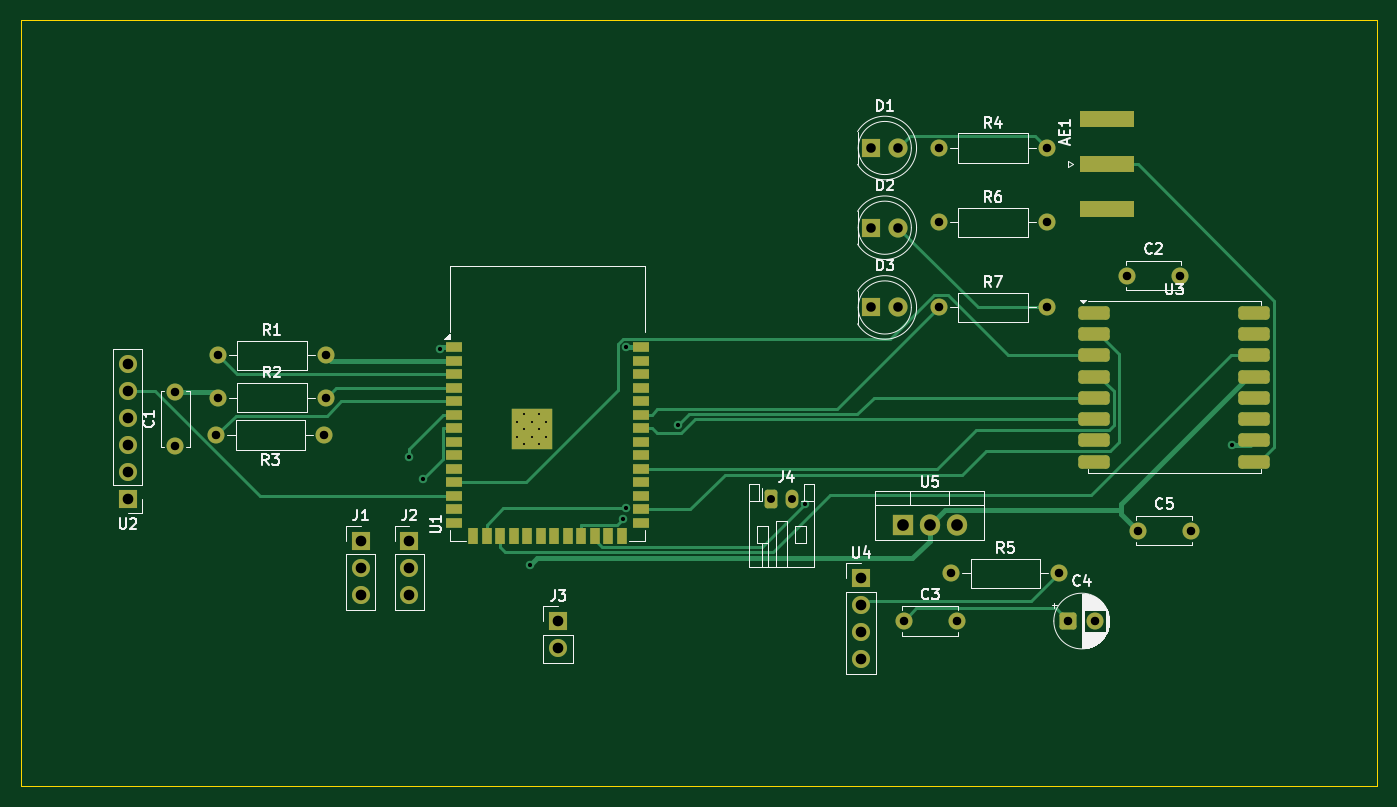
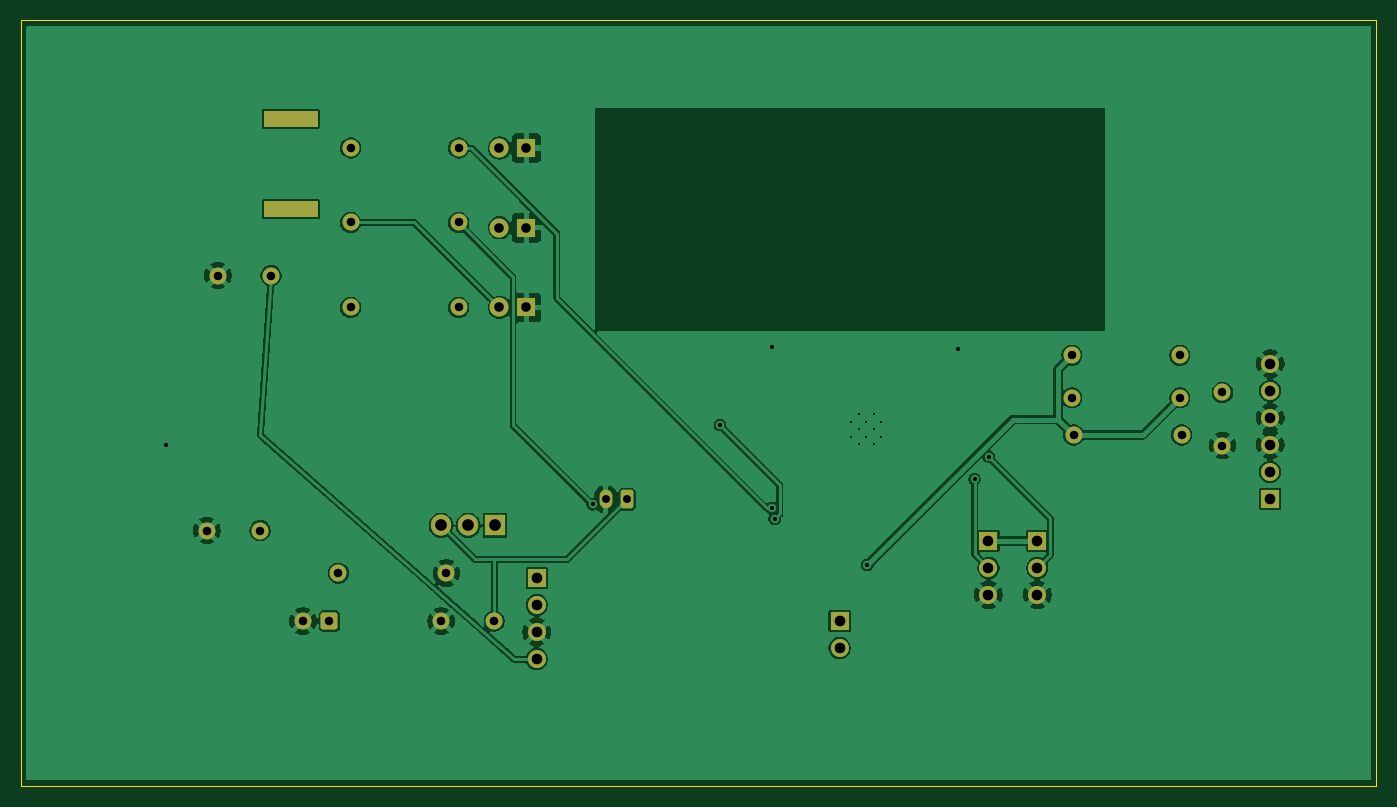
Circuit board: 11 layer files. Board 127.5 x 72.0 mm.
- bottom_copper: SmartGuard_v1-B_Cu.gbl (103219 bytes)
- bottom_mask: SmartGuard_v1-B_Mask.gbs (3342 bytes)
- paste: SmartGuard_v1-B_Paste.gbp (557 bytes)
- bottom_silk: SmartGuard_v1-B_Silkscreen.gbo (457 bytes)
- outline: SmartGuard_v1-Edge_Cuts.gm1 (610 bytes)
- top_copper: SmartGuard_v1-F_Cu.gtl (16422 bytes)
- top_mask: SmartGuard_v1-F_Mask.gts (5331 bytes)
- paste: SmartGuard_v1-F_Paste.gtp (2966 bytes)
- top_silk: SmartGuard_v1-F_Silkscreen.gto (39192 bytes)
- drill: SmartGuard_v1-NPTH.drl (269 bytes)
- drill: SmartGuard_v1-PTH.drl (1716 bytes)

=== bottom_copper: SmartGuard_v1-B_Cu.gbl (103219 bytes, source omitted) ===
=== bottom_mask: SmartGuard_v1-B_Mask.gbs ===
%TF.GenerationSoftware,KiCad,Pcbnew,9.0.7*%
%TF.CreationDate,2026-06-11T04:23:12+05:30*%
%TF.ProjectId,SmartGuard_v1,536d6172-7447-4756-9172-645f76312e6b,rev?*%
%TF.SameCoordinates,Original*%
%TF.FileFunction,Soldermask,Bot*%
%TF.FilePolarity,Negative*%
%FSLAX46Y46*%
G04 Gerber Fmt 4.6, Leading zero omitted, Abs format (unit mm)*
G04 Created by KiCad (PCBNEW 9.0.7) date 2026-06-11 04:23:12*
%MOMM*%
%LPD*%
G01*
G04 APERTURE LIST*
G04 Aperture macros list*
%AMRoundRect*
0 Rectangle with rounded corners*
0 $1 Rounding radius*
0 $2 $3 $4 $5 $6 $7 $8 $9 X,Y pos of 4 corners*
0 Add a 4 corners polygon primitive as box body*
4,1,4,$2,$3,$4,$5,$6,$7,$8,$9,$2,$3,0*
0 Add four circle primitives for the rounded corners*
1,1,$1+$1,$2,$3*
1,1,$1+$1,$4,$5*
1,1,$1+$1,$6,$7*
1,1,$1+$1,$8,$9*
0 Add four rect primitives between the rounded corners*
20,1,$1+$1,$2,$3,$4,$5,0*
20,1,$1+$1,$4,$5,$6,$7,0*
20,1,$1+$1,$6,$7,$8,$9,0*
20,1,$1+$1,$8,$9,$2,$3,0*%
G04 Aperture macros list end*
%ADD10RoundRect,0.250000X-0.350000X-0.625000X0.350000X-0.625000X0.350000X0.625000X-0.350000X0.625000X0*%
%ADD11O,1.200000X1.750000*%
%ADD12R,1.800000X1.800000*%
%ADD13C,1.800000*%
%ADD14C,1.600000*%
%ADD15R,1.700000X1.700000*%
%ADD16C,1.700000*%
%ADD17RoundRect,0.250000X-0.550000X-0.550000X0.550000X-0.550000X0.550000X0.550000X-0.550000X0.550000X0*%
%ADD18R,1.905000X2.000000*%
%ADD19O,1.905000X2.000000*%
%ADD20R,5.080000X1.500000*%
G04 APERTURE END LIST*
D10*
%TO.C,J4*%
X115000000Y-94550000D03*
D11*
X117000000Y-94550000D03*
%TD*%
D12*
%TO.C,D3*%
X124460000Y-76500000D03*
D13*
X127000000Y-76500000D03*
%TD*%
D14*
%TO.C,R4*%
X130840000Y-61500000D03*
X141000000Y-61500000D03*
%TD*%
%TO.C,R1*%
X63000000Y-81000000D03*
X73160000Y-81000000D03*
%TD*%
D15*
%TO.C,U4*%
X123500000Y-101960000D03*
D16*
X123500000Y-104500000D03*
X123500000Y-107040000D03*
X123500000Y-109580000D03*
%TD*%
D12*
%TO.C,D1*%
X124460000Y-61500000D03*
D13*
X127000000Y-61500000D03*
%TD*%
D14*
%TO.C,C2*%
X148500000Y-73500000D03*
X153500000Y-73500000D03*
%TD*%
D15*
%TO.C,J2*%
X81000000Y-98460000D03*
D16*
X81000000Y-101000000D03*
X81000000Y-103540000D03*
%TD*%
D14*
%TO.C,C5*%
X149520000Y-97500000D03*
X154520000Y-97500000D03*
%TD*%
D17*
%TO.C,C4*%
X143000000Y-106000000D03*
D14*
X145500000Y-106000000D03*
%TD*%
D12*
%TO.C,D2*%
X124460000Y-69000000D03*
D13*
X127000000Y-69000000D03*
%TD*%
D15*
%TO.C,J1*%
X76410000Y-98460000D03*
D16*
X76410000Y-101000000D03*
X76410000Y-103540000D03*
%TD*%
D18*
%TO.C,U5*%
X127420000Y-97000000D03*
D19*
X129960000Y-97000000D03*
X132500000Y-97000000D03*
%TD*%
D15*
%TO.C,U2*%
X54500000Y-94500000D03*
D16*
X54500000Y-91960000D03*
X54500000Y-89420000D03*
X54500000Y-86880000D03*
X54500000Y-84340000D03*
X54500000Y-81800000D03*
%TD*%
D14*
%TO.C,R5*%
X131990000Y-101500000D03*
X142150000Y-101500000D03*
%TD*%
%TO.C,R3*%
X73000000Y-88500000D03*
X62840000Y-88500000D03*
%TD*%
%TO.C,R6*%
X130840000Y-68500000D03*
X141000000Y-68500000D03*
%TD*%
%TO.C,C1*%
X59000000Y-89500000D03*
X59000000Y-84500000D03*
%TD*%
D20*
%TO.C,AE1*%
X146637500Y-58750000D03*
X146637500Y-67250000D03*
%TD*%
D15*
%TO.C,J3*%
X95000000Y-106000000D03*
D16*
X95000000Y-108540000D03*
%TD*%
D14*
%TO.C,R7*%
X130840000Y-76500000D03*
X141000000Y-76500000D03*
%TD*%
%TO.C,C3*%
X127500000Y-106000000D03*
X132500000Y-106000000D03*
%TD*%
%TO.C,R2*%
X63000000Y-85000000D03*
X73160000Y-85000000D03*
%TD*%
M02*

=== paste: SmartGuard_v1-B_Paste.gbp ===
%TF.GenerationSoftware,KiCad,Pcbnew,9.0.7*%
%TF.CreationDate,2026-06-11T04:23:12+05:30*%
%TF.ProjectId,SmartGuard_v1,536d6172-7447-4756-9172-645f76312e6b,rev?*%
%TF.SameCoordinates,Original*%
%TF.FileFunction,Paste,Bot*%
%TF.FilePolarity,Positive*%
%FSLAX46Y46*%
G04 Gerber Fmt 4.6, Leading zero omitted, Abs format (unit mm)*
G04 Created by KiCad (PCBNEW 9.0.7) date 2026-06-11 04:23:12*
%MOMM*%
%LPD*%
G01*
G04 APERTURE LIST*
%ADD10R,5.080000X1.500000*%
G04 APERTURE END LIST*
D10*
%TO.C,AE1*%
X146637500Y-58750000D03*
X146637500Y-67250000D03*
%TD*%
M02*

=== bottom_silk: SmartGuard_v1-B_Silkscreen.gbo ===
%TF.GenerationSoftware,KiCad,Pcbnew,9.0.7*%
%TF.CreationDate,2026-06-11T04:23:12+05:30*%
%TF.ProjectId,SmartGuard_v1,536d6172-7447-4756-9172-645f76312e6b,rev?*%
%TF.SameCoordinates,Original*%
%TF.FileFunction,Legend,Bot*%
%TF.FilePolarity,Positive*%
%FSLAX46Y46*%
G04 Gerber Fmt 4.6, Leading zero omitted, Abs format (unit mm)*
G04 Created by KiCad (PCBNEW 9.0.7) date 2026-06-11 04:23:12*
%MOMM*%
%LPD*%
G01*
G04 APERTURE LIST*
G04 APERTURE END LIST*
M02*

=== outline: SmartGuard_v1-Edge_Cuts.gm1 ===
%TF.GenerationSoftware,KiCad,Pcbnew,9.0.7*%
%TF.CreationDate,2026-06-11T04:23:12+05:30*%
%TF.ProjectId,SmartGuard_v1,536d6172-7447-4756-9172-645f76312e6b,rev?*%
%TF.SameCoordinates,Original*%
%TF.FileFunction,Profile,NP*%
%FSLAX46Y46*%
G04 Gerber Fmt 4.6, Leading zero omitted, Abs format (unit mm)*
G04 Created by KiCad (PCBNEW 9.0.7) date 2026-06-11 04:23:12*
%MOMM*%
%LPD*%
G01*
G04 APERTURE LIST*
%TA.AperFunction,Profile*%
%ADD10C,0.050000*%
%TD*%
G04 APERTURE END LIST*
D10*
X44500000Y-49500000D02*
X172000000Y-49500000D01*
X172000000Y-121500000D01*
X44500000Y-121500000D01*
X44500000Y-49500000D01*
M02*

=== top_copper: SmartGuard_v1-F_Cu.gtl (16422 bytes, source omitted) ===
=== top_mask: SmartGuard_v1-F_Mask.gts ===
%TF.GenerationSoftware,KiCad,Pcbnew,9.0.7*%
%TF.CreationDate,2026-06-11T04:23:12+05:30*%
%TF.ProjectId,SmartGuard_v1,536d6172-7447-4756-9172-645f76312e6b,rev?*%
%TF.SameCoordinates,Original*%
%TF.FileFunction,Soldermask,Top*%
%TF.FilePolarity,Negative*%
%FSLAX46Y46*%
G04 Gerber Fmt 4.6, Leading zero omitted, Abs format (unit mm)*
G04 Created by KiCad (PCBNEW 9.0.7) date 2026-06-11 04:23:12*
%MOMM*%
%LPD*%
G01*
G04 APERTURE LIST*
G04 Aperture macros list*
%AMRoundRect*
0 Rectangle with rounded corners*
0 $1 Rounding radius*
0 $2 $3 $4 $5 $6 $7 $8 $9 X,Y pos of 4 corners*
0 Add a 4 corners polygon primitive as box body*
4,1,4,$2,$3,$4,$5,$6,$7,$8,$9,$2,$3,0*
0 Add four circle primitives for the rounded corners*
1,1,$1+$1,$2,$3*
1,1,$1+$1,$4,$5*
1,1,$1+$1,$6,$7*
1,1,$1+$1,$8,$9*
0 Add four rect primitives between the rounded corners*
20,1,$1+$1,$2,$3,$4,$5,0*
20,1,$1+$1,$4,$5,$6,$7,0*
20,1,$1+$1,$6,$7,$8,$9,0*
20,1,$1+$1,$8,$9,$2,$3,0*%
G04 Aperture macros list end*
%ADD10RoundRect,0.317500X-1.157500X-0.317500X1.157500X-0.317500X1.157500X0.317500X-1.157500X0.317500X0*%
%ADD11RoundRect,0.250000X-0.350000X-0.625000X0.350000X-0.625000X0.350000X0.625000X-0.350000X0.625000X0*%
%ADD12O,1.200000X1.750000*%
%ADD13R,1.800000X1.800000*%
%ADD14C,1.800000*%
%ADD15C,1.600000*%
%ADD16R,1.700000X1.700000*%
%ADD17C,1.700000*%
%ADD18RoundRect,0.250000X-0.550000X-0.550000X0.550000X-0.550000X0.550000X0.550000X-0.550000X0.550000X0*%
%ADD19R,1.905000X2.000000*%
%ADD20O,1.905000X2.000000*%
%ADD21R,1.500000X0.900000*%
%ADD22R,0.900000X1.500000*%
%ADD23C,0.600000*%
%ADD24R,3.900000X3.900000*%
%ADD25R,5.080000X1.500000*%
G04 APERTURE END LIST*
D10*
%TO.C,U3*%
X160500000Y-77000000D03*
X160500000Y-79000000D03*
X160500000Y-81000000D03*
X160500000Y-83000000D03*
X160500000Y-85000000D03*
X160500000Y-87000000D03*
X160500000Y-89000000D03*
X160500000Y-91000000D03*
X145450000Y-91000000D03*
X145450000Y-89000000D03*
X145450000Y-87000000D03*
X145450000Y-85000000D03*
X145450000Y-83000000D03*
X145450000Y-81000000D03*
X145450000Y-79000000D03*
X145450000Y-77000000D03*
%TD*%
D11*
%TO.C,J4*%
X115000000Y-94550000D03*
D12*
X117000000Y-94550000D03*
%TD*%
D13*
%TO.C,D3*%
X124460000Y-76500000D03*
D14*
X127000000Y-76500000D03*
%TD*%
D15*
%TO.C,R4*%
X130840000Y-61500000D03*
X141000000Y-61500000D03*
%TD*%
%TO.C,R1*%
X63000000Y-81000000D03*
X73160000Y-81000000D03*
%TD*%
D16*
%TO.C,U4*%
X123500000Y-101960000D03*
D17*
X123500000Y-104500000D03*
X123500000Y-107040000D03*
X123500000Y-109580000D03*
%TD*%
D13*
%TO.C,D1*%
X124460000Y-61500000D03*
D14*
X127000000Y-61500000D03*
%TD*%
D15*
%TO.C,C2*%
X148500000Y-73500000D03*
X153500000Y-73500000D03*
%TD*%
D16*
%TO.C,J2*%
X81000000Y-98460000D03*
D17*
X81000000Y-101000000D03*
X81000000Y-103540000D03*
%TD*%
D15*
%TO.C,C5*%
X149520000Y-97500000D03*
X154520000Y-97500000D03*
%TD*%
D18*
%TO.C,C4*%
X143000000Y-106000000D03*
D15*
X145500000Y-106000000D03*
%TD*%
D13*
%TO.C,D2*%
X124460000Y-69000000D03*
D14*
X127000000Y-69000000D03*
%TD*%
D16*
%TO.C,J1*%
X76410000Y-98460000D03*
D17*
X76410000Y-101000000D03*
X76410000Y-103540000D03*
%TD*%
D19*
%TO.C,U5*%
X127420000Y-97000000D03*
D20*
X129960000Y-97000000D03*
X132500000Y-97000000D03*
%TD*%
D16*
%TO.C,U2*%
X54500000Y-94500000D03*
D17*
X54500000Y-91960000D03*
X54500000Y-89420000D03*
X54500000Y-86880000D03*
X54500000Y-84340000D03*
X54500000Y-81800000D03*
%TD*%
D15*
%TO.C,R5*%
X131990000Y-101500000D03*
X142150000Y-101500000D03*
%TD*%
%TO.C,R3*%
X73000000Y-88500000D03*
X62840000Y-88500000D03*
%TD*%
%TO.C,R6*%
X130840000Y-68500000D03*
X141000000Y-68500000D03*
%TD*%
%TO.C,C1*%
X59000000Y-89500000D03*
X59000000Y-84500000D03*
%TD*%
D21*
%TO.C,U1*%
X85250000Y-80240000D03*
X85250000Y-81510000D03*
X85250000Y-82780000D03*
X85250000Y-84050000D03*
X85250000Y-85320000D03*
X85250000Y-86590000D03*
X85250000Y-87860000D03*
X85250000Y-89130000D03*
X85250000Y-90400000D03*
X85250000Y-91670000D03*
X85250000Y-92940000D03*
X85250000Y-94210000D03*
X85250000Y-95480000D03*
X85250000Y-96750000D03*
D22*
X87015000Y-98000000D03*
X88285000Y-98000000D03*
X89555000Y-98000000D03*
X90825000Y-98000000D03*
X92095000Y-98000000D03*
X93365000Y-98000000D03*
X94635000Y-98000000D03*
X95905000Y-98000000D03*
X97175000Y-98000000D03*
X98445000Y-98000000D03*
X99715000Y-98000000D03*
X100985000Y-98000000D03*
D21*
X102750000Y-96750000D03*
X102750000Y-95480000D03*
X102750000Y-94210000D03*
X102750000Y-92940000D03*
X102750000Y-91670000D03*
X102750000Y-90400000D03*
X102750000Y-89130000D03*
X102750000Y-87860000D03*
X102750000Y-86590000D03*
X102750000Y-85320000D03*
X102750000Y-84050000D03*
X102750000Y-82780000D03*
X102750000Y-81510000D03*
X102750000Y-80240000D03*
D23*
X91100000Y-87260000D03*
X91100000Y-88660000D03*
X91800000Y-86560000D03*
X91800000Y-87960000D03*
X91800000Y-89360000D03*
X92500000Y-87260000D03*
D24*
X92500000Y-87960000D03*
D23*
X92500000Y-88660000D03*
X93200000Y-86560000D03*
X93200000Y-87960000D03*
X93200000Y-89360000D03*
X93900000Y-87260000D03*
X93900000Y-88660000D03*
%TD*%
D25*
%TO.C,AE1*%
X146637500Y-63000000D03*
X146637500Y-58750000D03*
X146637500Y-67250000D03*
%TD*%
D16*
%TO.C,J3*%
X95000000Y-106000000D03*
D17*
X95000000Y-108540000D03*
%TD*%
D15*
%TO.C,R7*%
X130840000Y-76500000D03*
X141000000Y-76500000D03*
%TD*%
%TO.C,C3*%
X127500000Y-106000000D03*
X132500000Y-106000000D03*
%TD*%
%TO.C,R2*%
X63000000Y-85000000D03*
X73160000Y-85000000D03*
%TD*%
M02*

=== paste: SmartGuard_v1-F_Paste.gtp (2966 bytes, source withheld) ===
=== top_silk: SmartGuard_v1-F_Silkscreen.gto (39192 bytes, source omitted) ===
=== drill: SmartGuard_v1-NPTH.drl ===
M48
; DRILL file {KiCad 9.0.7} date 2026-06-11T04:24:19+0530
; FORMAT={-:-/ absolute / metric / decimal}
; #@! TF.CreationDate,2026-06-11T04:24:19+05:30
; #@! TF.GenerationSoftware,Kicad,Pcbnew,9.0.7
; #@! TF.FileFunction,NonPlated,1,2,NPTH
FMAT,2
METRIC
%
G90
G05
M30

=== drill: SmartGuard_v1-PTH.drl ===
M48
; DRILL file {KiCad 9.0.7} date 2026-06-11T04:24:19+0530
; FORMAT={-:-/ absolute / metric / decimal}
; #@! TF.CreationDate,2026-06-11T04:24:19+05:30
; #@! TF.GenerationSoftware,Kicad,Pcbnew,9.0.7
; #@! TF.FileFunction,Plated,1,2,PTH
FMAT,2
METRIC
; #@! TA.AperFunction,Plated,PTH,ComponentDrill
T1C0.200
; #@! TA.AperFunction,Plated,PTH,ViaDrill
T2C0.400
; #@! TA.AperFunction,Plated,PTH,ComponentDrill
T3C0.750
; #@! TA.AperFunction,Plated,PTH,ComponentDrill
T4C0.800
; #@! TA.AperFunction,Plated,PTH,ComponentDrill
T5C0.900
; #@! TA.AperFunction,Plated,PTH,ComponentDrill
T6C1.000
; #@! TA.AperFunction,Plated,PTH,ComponentDrill
T7C1.100
%
G90
G05
T1
X91.1Y-87.26
X91.1Y-88.66
X91.8Y-86.56
X91.8Y-87.96
X91.8Y-89.36
X92.5Y-87.26
X92.5Y-88.66
X93.2Y-86.56
X93.2Y-87.96
X93.2Y-89.36
X93.9Y-87.26
X93.9Y-88.66
T2
X80.991Y-90.526
X82.312Y-92.642
X83.885Y-80.403
X92.395Y-100.725
X101.106Y-96.37
X101.339Y-80.245
X101.386Y-95.369
X106.256Y-87.567
X118.239Y-95.028
X158.363Y-89.418
T3
X115.0Y-94.55
X117.0Y-94.55
T4
X59.0Y-84.5
X59.0Y-89.5
X62.84Y-88.5
X63.0Y-81.0
X63.0Y-85.0
X73.0Y-88.5
X73.16Y-81.0
X73.16Y-85.0
X127.5Y-106.0
X130.84Y-61.5
X130.84Y-68.5
X130.84Y-76.5
X131.99Y-101.5
X132.5Y-106.0
X141.0Y-61.5
X141.0Y-68.5
X141.0Y-76.5
X142.15Y-101.5
X143.0Y-106.0
X145.5Y-106.0
X148.5Y-73.5
X149.52Y-97.5
X153.5Y-73.5
X154.52Y-97.5
T5
X124.46Y-61.5
X124.46Y-69.0
X124.46Y-76.5
X127.0Y-61.5
X127.0Y-69.0
X127.0Y-76.5
T6
X54.5Y-81.8
X54.5Y-84.34
X54.5Y-86.88
X54.5Y-89.42
X54.5Y-91.96
X54.5Y-94.5
X76.41Y-98.46
X76.41Y-101.0
X76.41Y-103.54
X81.0Y-98.46
X81.0Y-101.0
X81.0Y-103.54
X95.0Y-106.0
X95.0Y-108.54
X123.5Y-101.96
X123.5Y-104.5
X123.5Y-107.04
X123.5Y-109.58
T7
X127.42Y-97.0
X129.96Y-97.0
X132.5Y-97.0
M30
